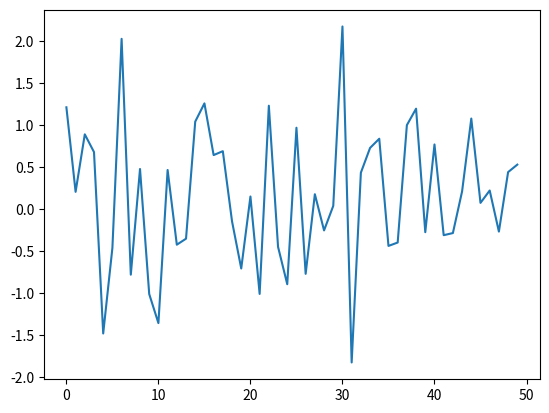

This chart was generated by the following Python code:
#필요 라이브러리 정의
import numpy as np
import matplotlib.pyplot as plt

# 커맨드뷰에서 차트 시여
#%matplotlib inline
# 팝업 창 활용하여 차트 시연
# %matplotlib tk
size = 50
#사이즈만큼 랜덤한 데이터 생성 (정규분포: 평균0, 표준편차1)
y=np.random.standard_normal(size)
x=range(size)
plt.plot(x,y)
plt.show()